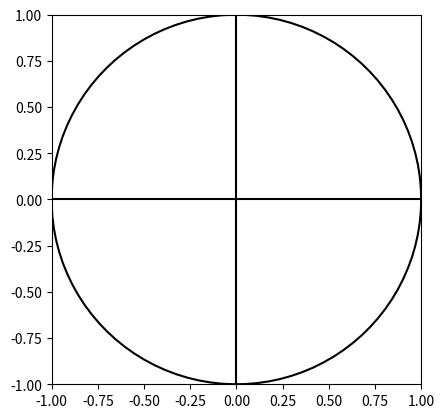

Python code for this plot: (Note: this script raises an exception after producing the figure.)
'''
    examples input : >>== pi/3
                     >>== -2pi/3
                     >>== 7pi + 5*pi/3
                     >>== 2*pi + 2*pi - 17pi/9

'''



from fractions import Fraction
import re
import math
import matplotlib.pyplot as plt
import numpy as np
from numpy import sin, cos, pi, linspace

#circleahh
plt.plot(0,0, color = 'black')
angles = linspace(0 * pi, 2 * pi, 100 )
xs = cos(angles)
ys = sin(angles)
plt.plot([1, -1], [0, 0], color = 'black')
plt.plot([0, 0], [1, -1], color = 'black')
plt.plot(xs, ys, color = 'black')
plt.xlim(-1, 1)
plt.ylim(-1, 1)
plt.gca().set_aspect('equal')

eq=input('== ')
if (eq.find('*pi') != -1):
    eq=eq.replace('*pi', '*180')
if (eq.find('*Pi') != -1):
    eq=eq.replace('*Pi', '*180')
if (eq.find('pi') != -1):
    eq=eq.replace('pi', '*180')
if (eq.find('Pi') != -1):
    eq=eq.replace('Pi', '*180')

l=[]
plus=re.split("\\+", eq)

dv=False
for i,v in enumerate(plus):
    if (v.find('/') != -1):
        dv=True
if not dv:
    for i,v in enumerate(plus):
            if (v.find('*') != -1):
                plus[i]=re.split("\\*", v)
                for i2,v2 in enumerate(plus):
                  if v2=='':
                    l.append(v.replace('*',''))
                  else:
                    l.append(v)
else:
    for i,v in enumerate(plus):
        if (v.find('/') != -1):
            if (v.find('*') != -1):
                plus[i]=re.split("\\*", v)
                for findfrat in plus[i]:
                    if (findfrat.find('/') != -1):
                        fract=Fraction(findfrat)
                        deno=Fraction(180/fract)
                for ind,v2 in enumerate(plus[i]):
                    if (v2.find('/') == -1):
                        if v2!='':
                            if (int(v2)-(round(int(v2)/deno)*deno))==1:
                                plus[i][ind]=str(round(int(v2)/deno))+'*180'
                                for shii in plus:
                                    if type(shii)==list:
                                        for real in shii:
                                            l.append(real)
                                    else:
                                        l.append(shii)
                            elif (int(v2)-(round(int(v2)/deno)*deno))==-1:
                                plus[i][ind]=str(round(int(v2)/deno))+'*180'
                                for tireddisshi,findfracagain in enumerate(plus[i]):
                                    if (findfracagain.find('/') != -1):
                                        plus[i][tireddisshi]="(-"+plus[i][tireddisshi]+")"
                                for shii in plus:
                                    if type(shii)==list:
                                        for real in shii:
                                            l.append(real)
                                    else:
                                        l.append(shii)
                            elif (int(v2)-(round(int(v2)/deno)*deno))==0:
                                plus[i][ind]='180'
                                for shii in plus:
                                    if type(shii)==list:
                                        for real in shii:
                                            if real==plus[i][ind]:
                                                l.append(real)
                                    else:
                                        l.append(shii)
                            else:
                                plus[i][ind]=str(round(int(v2)/deno))+'*180'
                                for tireddisshi,findfracagain in enumerate(plus[i]):
                                    if (findfracagain.find('/') != -1) and (int(v2)-(round(int(v2)/deno)*deno)<0):
                                        plus[i][tireddisshi]=str(int(v2)-(round(int(v2)/deno)*deno))+"*("+plus[i][tireddisshi]+")"
                                    elif (findfracagain.find('/') != -1) and (int(v2)-(round(int(v2)/deno)*deno)>0):
                                        plus[i][tireddisshi]=str(int(v2)-(round(int(v2)/deno)*deno))+"*("+plus[i][tireddisshi]+")"
                                for shii in plus:
                                    if type(shii)==list:
                                        for real in shii:
                                            l.append(real)
                                    else:
                                        l.append(shii)
                        else:
                            l.append(v.replace('*',''))

c=''
underni=False
for n,w in enumerate(l):
    if (w.find('/') != -1):
        de=abs(eval(w))
        underni=True
    if n!=0:
        c+='+'+w
    else:
        c+=w
dew=eval(c)
ec=eval(c)/360
x,y='+','+'
if (ec-int(ec) < 0.25 and ec-int(ec) > 0)or(ec-int(ec) < -0.75 and ec-int(ec) > -1):
    q=1;x,y='+','+'
elif ec-int(ec)==0:
    q='xaxis 1,0';x,y='+','0'
elif (ec-int(ec) < 0.50 and ec-int(ec) > 0.25)or(ec-int(ec) < -0.50 and ec-int(ec) > -0.75):
    q=2;x,y='-','+'
elif (ec-int(ec)==0.25)or(ec-int(ec)==-0.75):
    q='yaxis 0,1';x,y='0','+'
elif (ec-int(ec) < 0.75 and ec-int(ec) > 0.50)or(ec-int(ec) < -0.25 and ec-int(ec) > -0.50):
    q=3;x,y='-','-'
elif (ec-int(ec)==0.5)or(ec-int(ec)==-0.5):
    q='xaxis -1,0';x,y='-','0'
elif (ec-int(ec) < 1 and ec-int(ec) > 0.75)or(ec-int(ec) < 0 and ec-int(ec) > -0.25):
    q=4;x,y='+','-'
elif (ec-int(ec)==0.75)or(ec-int(ec)==-0.25):
    q='yaxis 0,-1';x,y='0','-'
if underni:
    if x=='-':
        coss='-'+str(round(math.cos(math.radians(de)), 3))
    else:
        coss=str(round(math.cos(math.radians(de)), 3))
    if y=='-':
        sinn='-'+str(round(math.sin(math.radians(de)), 3))
    else:
        sinn=str(round(math.sin(math.radians(de)), 3))
else:
    coss=str(round(math.cos(math.radians(dew)), 3))
    sinn=str(round(math.sin(math.radians(dew)), 3))
try:
    tann=str(float(sinn)/float(coss))
except:
    tann='not defined'
cycle=int(dew/360)
subde=dew-360*cycle
try:
    relde= str(de)
except:
    relde= str(dew)
print('''
    Quarter : {q}
    deg (In Quarter) : {de} deg
    Fulldeg : {dew} deg
    cycle : {cy} time(s) and {subde} deg
    (x,y) : ({x},{y})
    sin : {sinn} | cos : {coss} | tan : {tann}
    '''.format(q=str(q),
               de=relde,
               dew=str(dew),
               x=x,y=y,coss=coss,sinn=sinn,tann=tann,
               cy=str(cycle),
               subde=str(subde))
    )

arc_angles = linspace(0 * pi, pi/(180/dew), 90)
arc_xs = cos(arc_angles)
arc_ys = sin(arc_angles)
#plt.plot(arc_xs, arc_ys, color = 'black', lw = 1)
plt.plot([0, cos(pi/(180/dew))], [0, sin(pi/(180/dew))], color = "red")
plt.show()